Dataset: dataset (GitHub, assiri/Vision-Transformer). Classes: front or left, front or right, hump, left turn, narrows from left, narrows from right, no horron, no parking, no u-turn, overtaking is forbidden, parking, pedestrian crossing, right or left, right turn, rotor, slow, speed limit 100, speed limit 30, speed limit 40, speed limit 50, speed limit 60, speed limit 80, stop, u-turn.

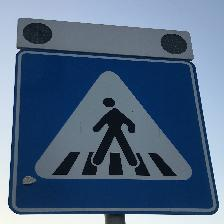
Label: pedestrian crossing

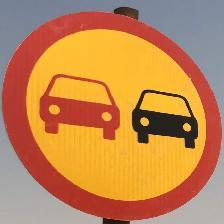
Label: overtaking is forbidden

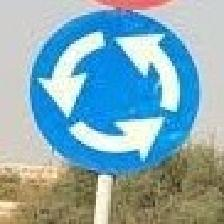
Label: rotor

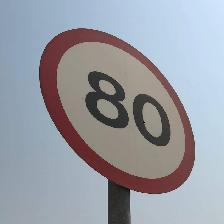
Label: speed limit 80

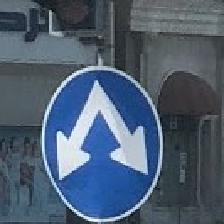
Label: right or left

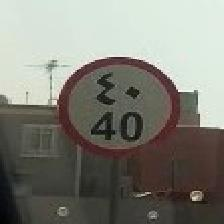
Label: speed limit 40
